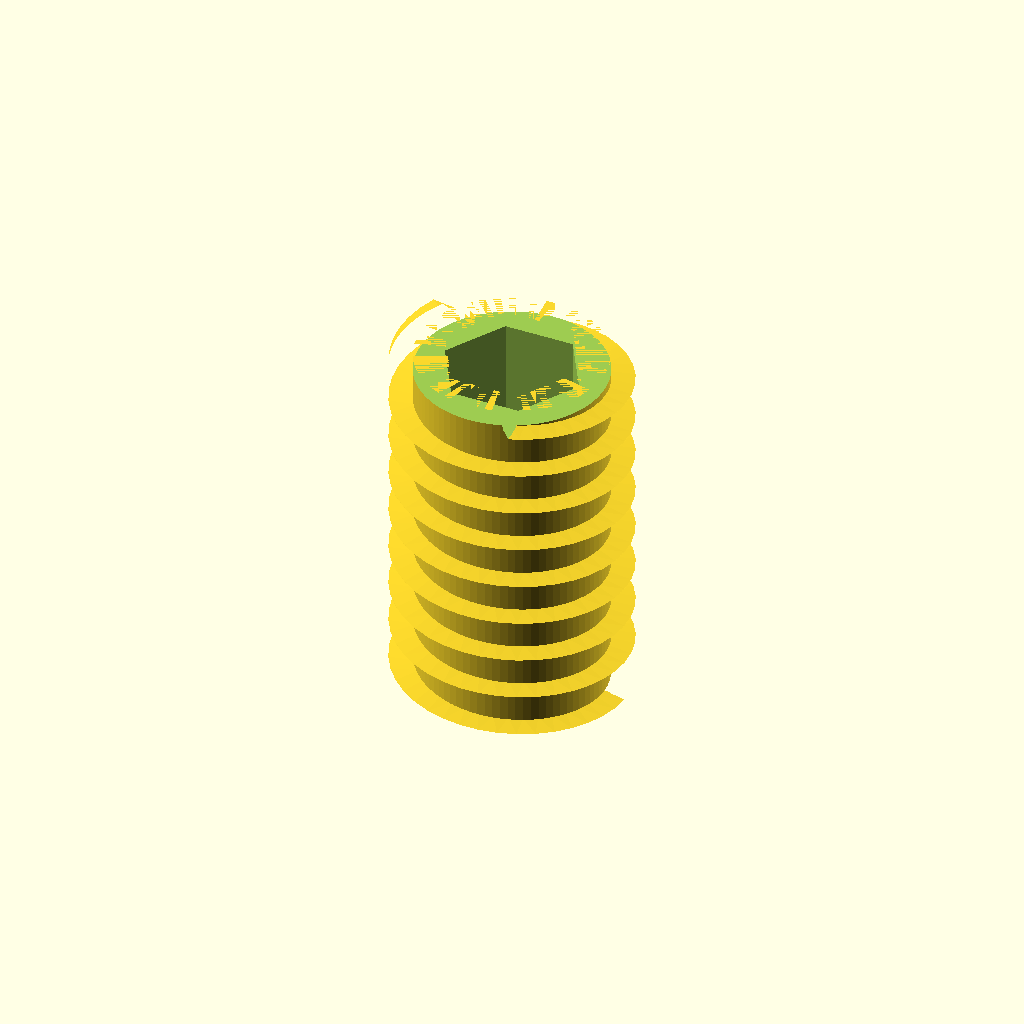
Cell 1: rendered with the file's own defaults.
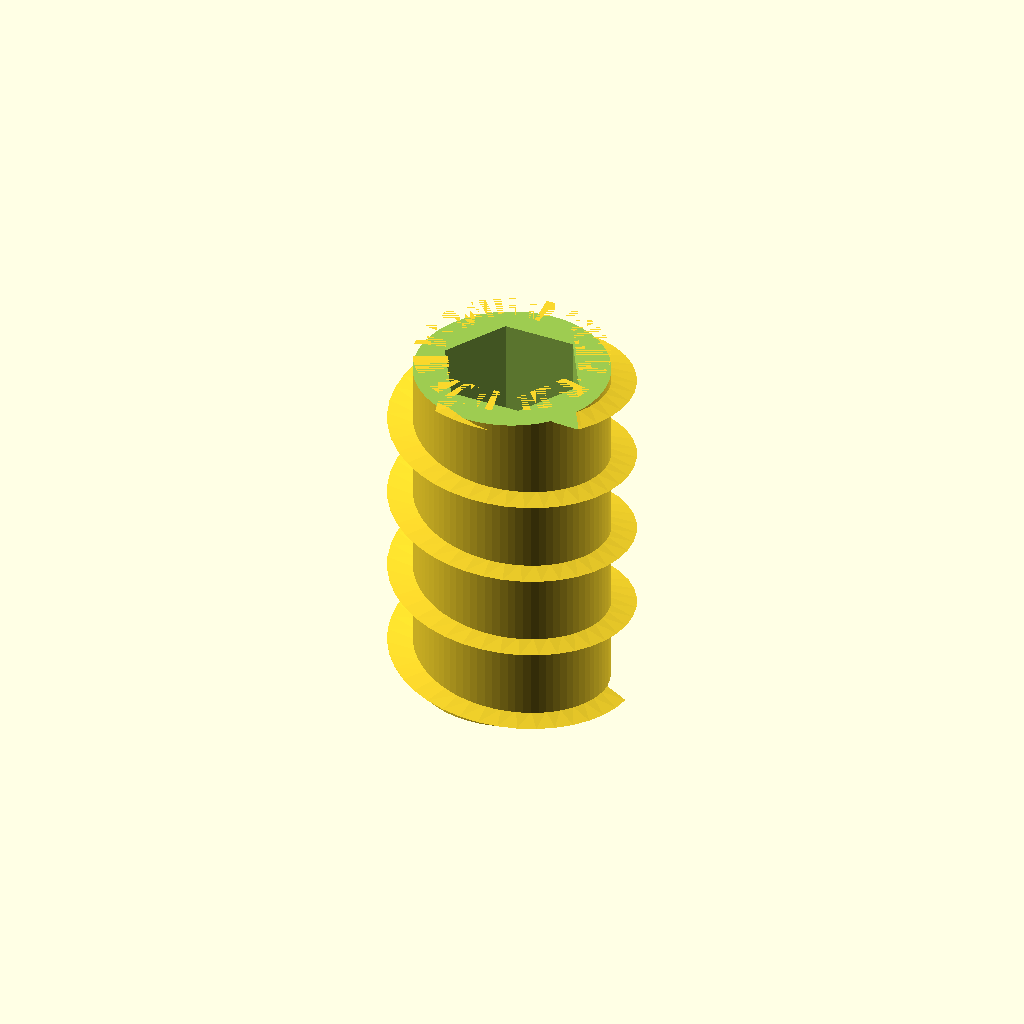
Cell 2: pitch = 1.4 (everything else at default).
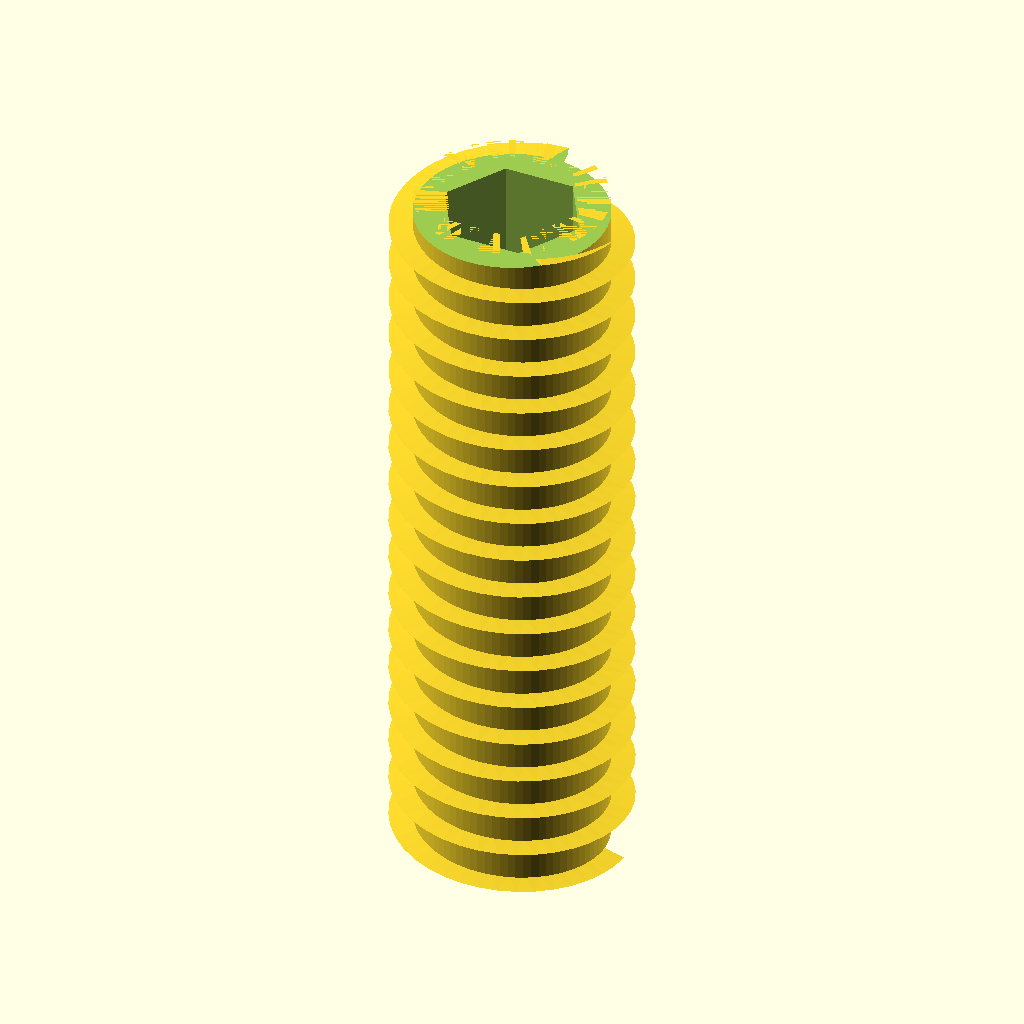
Cell 3: L = 12 (everything else at default).
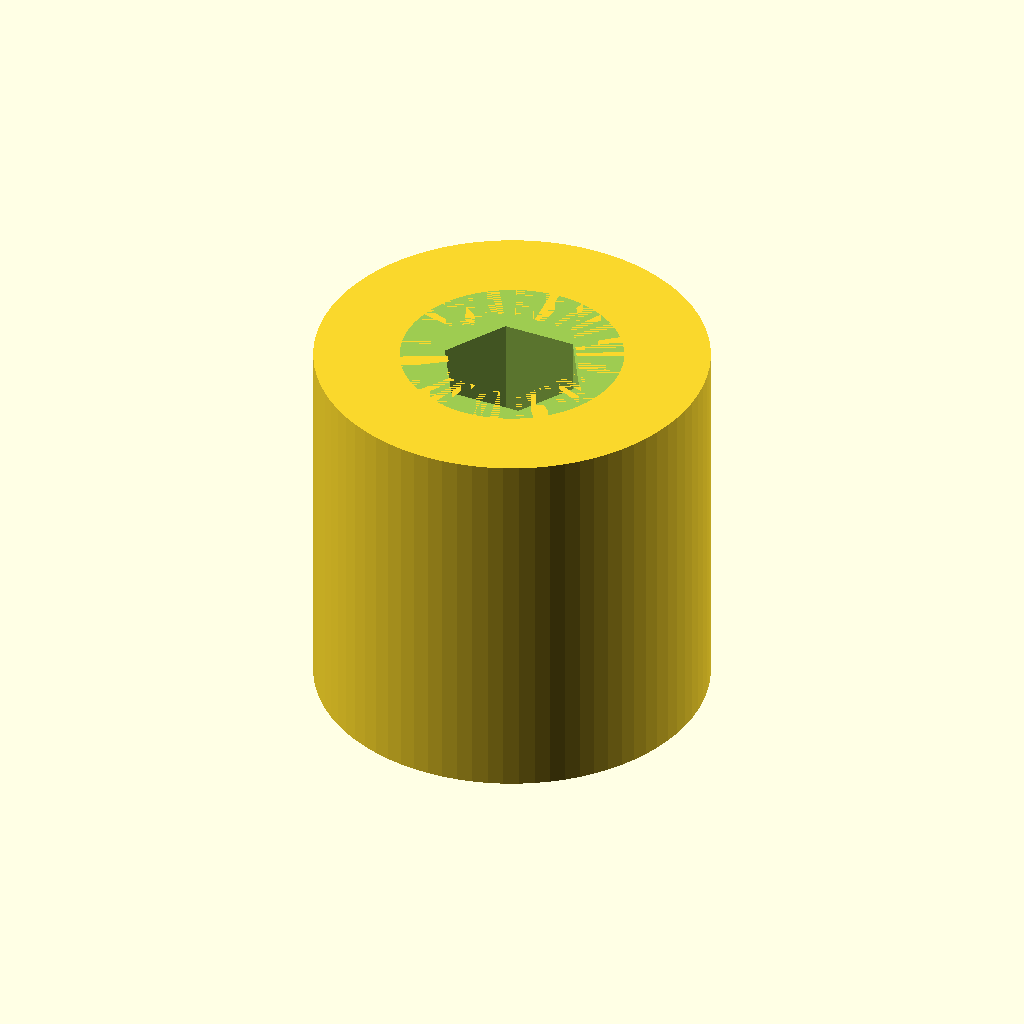
Cell 4: minor_d = 6.2 (everything else at default).
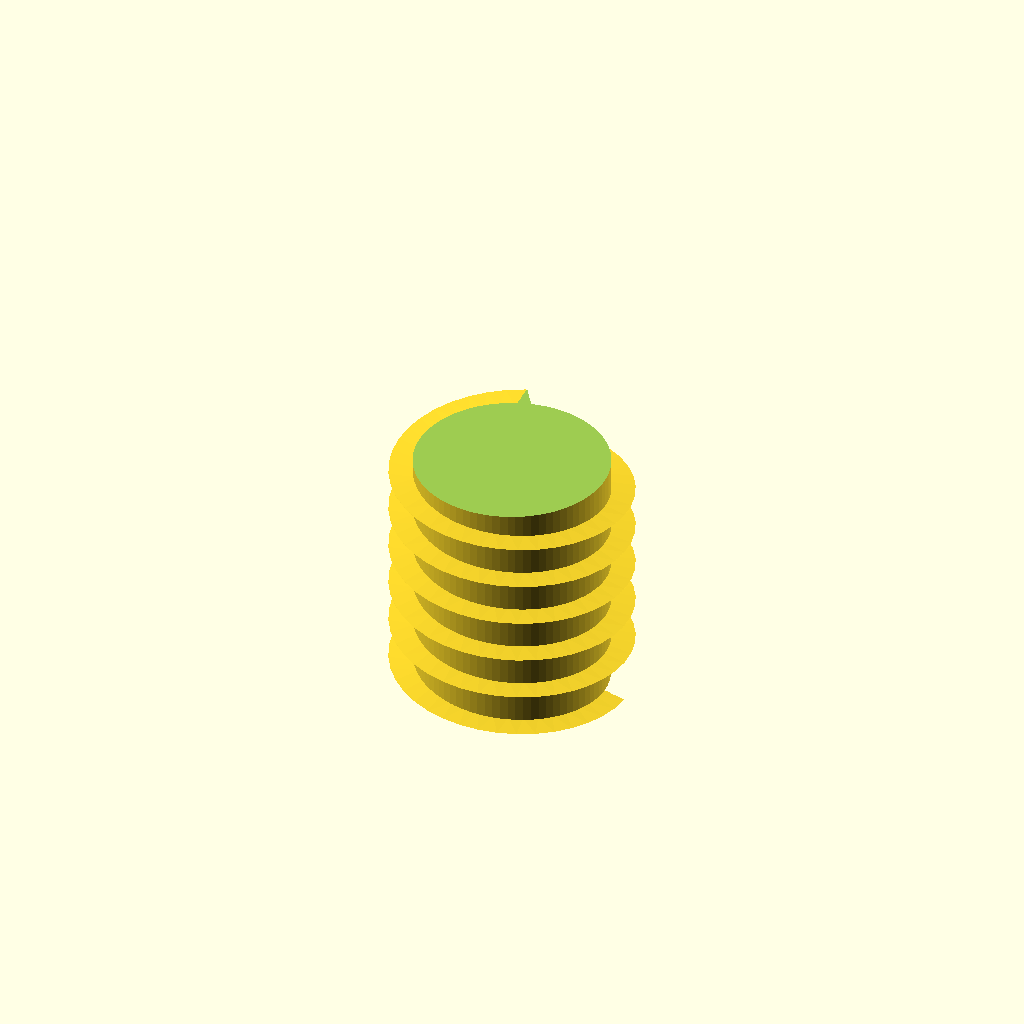
Cell 5: the same model with socket_af = 4.
One fixed orthographic camera (rotation 55°, 0°, 25°; colour scheme Cornfield) for every cell.
OpenSCAD source file results/nopscadlib/ablations/no_retrieval/scad/screw__M4_grub_screw.scad:
// M4 grub screw (set screw) with internal hex socket and simplified helical external thread
// Headless form factor: uniform OD along length, recessed hex socket, simple end treatment.
// Single connected solid (thread ridge + core are unioned), all cuts are subtractive and aligned.

// ---------- Parameters ----------
nom_d = 4.0;                 // M4 nominal major diameter
pitch = 0.7;                 // M4 coarse pitch
L = 6.0;                     // overall length (typical short grub)

// Thread (approx ISO metric profile)
major_d = nom_d;
minor_d = 3.1;               // approximate for M4x0.7 external
thread_len = L;              // full length for grub screw

// Socket (internal hex)
socket_af = 2.0;             // typical M4 hex key ~2.0mm
socket_depth = 2.0;          // recessed depth

// Ends
chamfer = 0.25;              // small edge break at both ends
tip_style = "cup";           // "flat" or "cup"
cup_point_r = 0.6;           // cup point radius
cup_point_depth = 0.25;      // cup point depth

// Quality
$fn = 80;

// ---------- Helpers ----------
function clamp(x, a, b) = x < a ? a : (x > b ? b : x);

module hex_prism(af, h, center=false) {
    // Regular hex with given across-flats
    R = af / 1.7320508075688772; // circumradius from across-flats
    linear_extrude(height=h, center=center, convexity=10)
        polygon([ for (i=[0:5]) [ R*cos(60*i), R*sin(60*i) ] ]);
}

module chamfer_ring_cut(z0, r, c) {
    // 45-ish chamfer cut at an end face located at z0 (face plane).
    // Uses a frustum that removes the outer edge only.
    // Slight oversize/overlap to ensure clean subtraction.
    eps = 0.02;
    translate([0,0,z0 - (c+eps)/2])
        cylinder(h=c+eps, r1=r+0.25, r2=max(0, r-c), center=true);
}

// Helical thread via linear_extrude(twist=...)
module metric_thread_external(major_d, minor_d, pitch, len) {
    r_maj = major_d/2;
    r_min = minor_d/2;

    // Approximate ISO metric thread height (external) ~ 0.6134*p
    h_iso = 0.61343 * pitch;
    h_use = clamp(r_maj - r_min, 0.01, h_iso);

    // Tooth profile (simple triangular ridge)
    tooth_radial = h_use;
    tooth_tan = 0.35 * pitch;
    turns = len / pitch;
    twist_deg = 360 * turns;

    // Overlap to ensure manifold union with core
    eps = 0.05;

    union() {
        // Core cylinder at minor diameter (centered)
        cylinder(h=len, r=r_min, center=true);

        // Helical ridge: start slightly inside r_min so it fuses to core
        linear_extrude(
            height=len,
            center=true,
            twist=twist_deg,
            slices=max(ceil(turns*40), 80),
            convexity=10
        )
            translate([r_min - eps, 0, 0])
                polygon(points=[
                    [0, -tooth_tan/2],
                    [tooth_radial, 0],
                    [0,  tooth_tan/2]
                ]);
    }
}

// ---------- Main model ----------
module m4_grub_screw() {
    r_maj = major_d/2;
    eps = 0.02;

    difference() {
        // Solid: threaded body (headless, uniform OD silhouette)
        metric_thread_external(major_d=major_d, minor_d=minor_d, pitch=pitch, len=thread_len);

        // Internal hex socket recessed into the top end face (no head)
        // Place so its top is flush with the end face at +L/2.
        translate([0,0, (L/2) - (socket_depth/2)])
            hex_prism(socket_af, socket_depth + eps, center=true);

        // Small chamfers on both ends (edge break, still headless)
        chamfer_ring_cut(z0= L/2, r=r_maj, c=chamfer);
        chamfer_ring_cut(z0=-L/2, r=r_maj, c=chamfer);

        // Tip style: cup point (common for grub screws) or flat
        if (tip_style == "cup") {
            // Spherical dimple centered slightly inside the bottom face
            // so it creates a shallow cup without breaking through.
            translate([0,0, -L/2 + cup_point_r - cup_point_depth])
                sphere(r=cup_point_r);
        }
    }
}

m4_grub_screw();
Parameter table extracted from the source (name, type, default, range or options):
nom_d: number, default 4
pitch: number, default 0.7
L: number, default 6
minor_d: number, default 3.1
socket_af: number, default 2
socket_depth: number, default 2
chamfer: number, default 0.25
tip_style: string, default "cup"
cup_point_r: number, default 0.6
cup_point_depth: number, default 0.25
